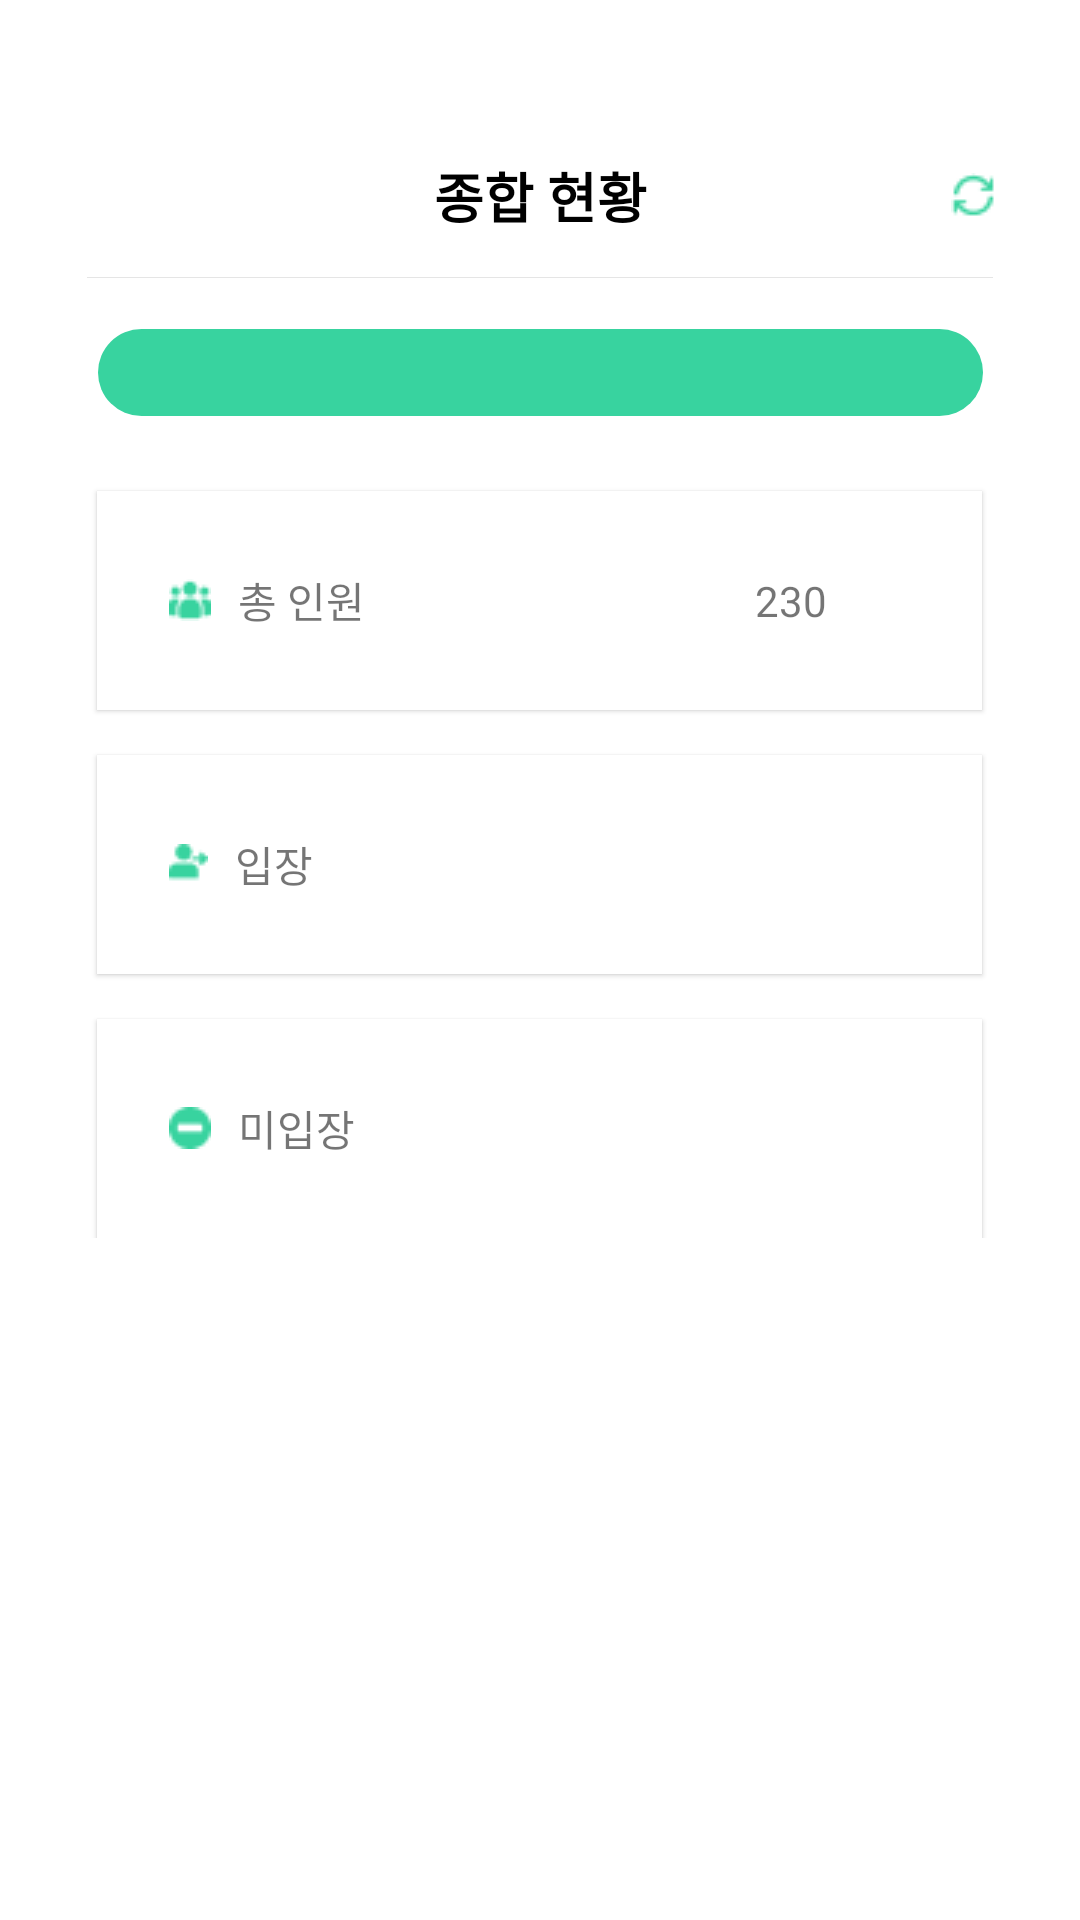

Android layout source for this screen:
<!-- AndroidManifest.xml: application theme Theme.CRC_Android -->
<!-- res/layout/fragment_home.xml -->
<?xml version="1.0" encoding="utf-8"?>
<layout xmlns:android="http://schemas.android.com/apk/res/android"
    xmlns:app="http://schemas.android.com/apk/res-auto"

    xmlns:tools="http://schemas.android.com/tools">

    <data>

        <variable
            name="viewmodel"
            type="com.example.crc_android.viewmodel.home.HomeViewModel" />
    </data>

    <androidx.constraintlayout.widget.ConstraintLayout
        android:layout_width="match_parent"
        android:layout_height="match_parent">


        <TextView
            android:id="@+id/textView"
            android:layout_width="wrap_content"
            android:layout_height="wrap_content"
            android:layout_marginTop="52dp"
            android:text="종합 현황"
            android:textColor="@color/black"
            android:textSize="18dp"
            android:textStyle="bold"
            app:layout_constraintEnd_toEndOf="parent"
            app:layout_constraintStart_toStartOf="parent"
            app:layout_constraintTop_toTopOf="parent" />

        <ImageView
            android:id="@+id/refresh_img"
            android:layout_width="wrap_content"
            android:layout_height="wrap_content"
            android:layout_gravity="end"
            android:layout_marginRight="28dp"
            android:src="@drawable/refresh"
            app:layout_constraintBottom_toBottomOf="@+id/textView"
            app:layout_constraintEnd_toEndOf="parent"
            app:layout_constraintTop_toTopOf="@+id/textView" />

        <View
            android:id="@+id/view2"
            android:layout_width="match_parent"
            android:layout_height="0.1dp"
            android:layout_marginLeft="29dp"
            android:layout_marginTop="14dp"
            android:layout_marginRight="29dp"
            android:background="@color/line_color"

            app:layout_constraintEnd_toEndOf="parent"
            app:layout_constraintStart_toStartOf="parent"
            app:layout_constraintTop_toBottomOf="@+id/textView" />

        <View
            android:id="@+id/view"
            android:layout_width="295dp"
            android:layout_height="29dp"
            android:layout_marginTop="17dp"
            android:background="@drawable/util_radius"
            app:layout_constraintEnd_toEndOf="parent"
            app:layout_constraintStart_toStartOf="parent"
            app:layout_constraintTop_toBottomOf="@id/view2" />

        <LinearLayout
            android:layout_width="match_parent"
            android:layout_height="wrap_content"
            android:layout_marginTop="14dp"
            android:gravity="center"
            android:orientation="vertical"
            app:layout_constraintTop_toBottomOf="@+id/view">

            <LinearLayout
                android:id="@+id/linearLayout"
                android:layout_width="295dp"
                android:layout_height="73dp"
                android:layout_marginTop="11dp"
                android:background="@color/white"
                android:elevation="1dp"
                android:orientation="horizontal"
                app:layout_constraintEnd_toEndOf="parent"
                app:layout_constraintStart_toStartOf="parent"
                app:layout_constraintTop_toBottomOf="@+id/view">

                <TextView
                    android:layout_width="wrap_content"
                    android:layout_height="wrap_content"
                    android:layout_gravity="center_vertical"
                    android:layout_marginStart="24dp"
                    android:layout_marginLeft="24dp"
                    android:drawablePadding="9dp"
                    android:text="총 인원"

                    app:drawableLeftCompat="@drawable/customer" />

                <TextView
                    android:id="@+id/total_text"
                    android:layout_width="wrap_content"
                    android:layout_height="wrap_content"
                    android:layout_gravity="center_vertical"
                    android:layout_marginStart="130dp"
                    android:layout_marginLeft="130dp"
                    android:text="230" />


            </LinearLayout>

            <LinearLayout
                android:id="@+id/linearLayout2"
                android:layout_width="295dp"
                android:layout_height="73dp"
                android:layout_marginTop="15dp"
                android:background="@color/white"
                android:elevation="1dp"
                android:orientation="horizontal"
                app:layout_constraintEnd_toEndOf="@+id/linearLayout"
                app:layout_constraintStart_toStartOf="@+id/linearLayout"
                app:layout_constraintTop_toBottomOf="@+id/linearLayout">

                <TextView
                    android:layout_width="wrap_content"
                    android:layout_height="wrap_content"
                    android:layout_gravity="center_vertical"
                    android:layout_marginStart="24dp"
                    android:layout_marginLeft="24dp"
                    android:drawablePadding="9dp"
                    android:text="입장"
                    app:drawableLeftCompat="@drawable/user" />

                <TextView
                    android:id="@+id/enter_number_text"
                    android:layout_width="wrap_content"
                    android:layout_height="wrap_content"
                    android:layout_gravity="center_vertical"
                    android:layout_marginStart="149dp"
                    android:layout_marginLeft="149dp"
                    android:gravity="right"
                    android:textColor="@color/main_color"
                    tools:text="0" />


            </LinearLayout>

            <LinearLayout
                android:layout_width="295dp"
                android:layout_height="73dp"
                android:layout_marginTop="15dp"
                android:background="@color/white"
                android:elevation="1dp"
                android:orientation="horizontal"
                app:layout_constraintEnd_toEndOf="@+id/linearLayout2"
                app:layout_constraintStart_toStartOf="@+id/linearLayout2"
                app:layout_constraintTop_toBottomOf="@+id/linearLayout2">

                <TextView
                    android:layout_width="wrap_content"
                    android:layout_height="wrap_content"
                    android:layout_gravity="center_vertical"
                    android:layout_marginStart="24dp"
                    android:layout_marginLeft="24dp"
                    android:drawablePadding="9dp"
                    android:text="미입장"
                    app:drawableLeftCompat="@drawable/no_entry_sign" />

                <TextView
                    android:id="@+id/noEnter_number_text"
                    android:layout_width="wrap_content"
                    android:layout_height="wrap_content"
                    android:layout_gravity="center_vertical"
                    android:layout_marginStart="130dp"
                    android:layout_marginLeft="130dp"
                    tools:text="230" />


            </LinearLayout>
        </LinearLayout>
    </androidx.constraintlayout.widget.ConstraintLayout>
</layout>
<!-- resources referenced by this layout -->
<resources>
  <color name="black">#FF000000</color>
  <color name="line_color">#1A000000</color>
  <color name="main_color">#38D39F</color>
  <color name="white">#FFFFFFFF</color>
  <!-- drawable customer: png bitmap (drawable, 483 bytes) -->
  <!-- drawable no_entry_sign: png bitmap (drawable, 1526 bytes) -->
  <!-- drawable refresh: png bitmap (drawable, 545 bytes) -->
  <!-- drawable user: png bitmap (drawable, 374 bytes) -->
  <!-- drawable util_radius (drawable) -->
  <?xml version="1.0" encoding="utf-8"?>
  <shape xmlns:android="http://schemas.android.com/apk/res/android"
      android:shape="rectangle" >
      <size android:width="295dp" android:height="29dp"/>
      <solid android:color="@color/main_color" />
      <corners
          android:radius="20dp" />
  </shape>
  <style name="Theme.CRC_Android" parent="Theme.MaterialComponents.Light.NoActionBar">
          
          <item name="colorPrimary">@color/purple_500</item>
          <item name="colorPrimaryVariant">@color/white</item>
          <item name="colorOnPrimary">@color/white</item>
          
          <item name="colorSecondary">@color/teal_200</item>
          <item name="colorSecondaryVariant">@color/teal_700</item>
          <item name="colorOnSecondary">@color/black</item>
          
          <item name="android:statusBarColor" tools:targetApi="l">?attr/colorPrimaryVariant</item>
          
          <item name="windowActionBar">false</item>
          <item name="windowNoTitle">true</item>
      </style>
  <color name="purple_500">#FF6200EE</color>
  <color name="teal_200">#FF03DAC5</color>
  <color name="teal_700">#FF018786</color>
</resources>
